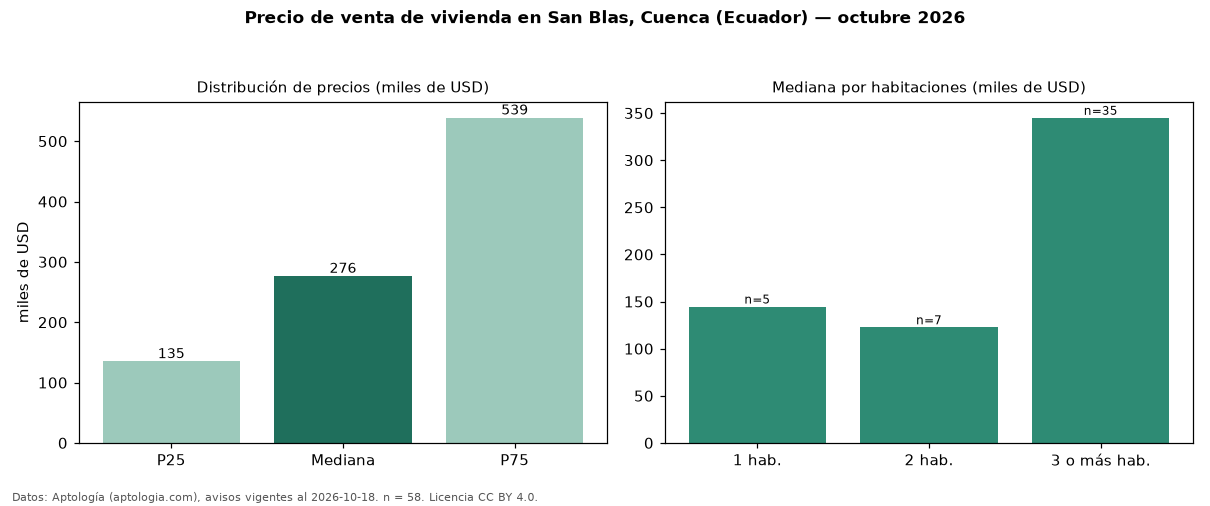

The table this chart was drawn from, first rows:
seccion, metrica, valor, moneda, n
precio, p25, 135000, USD, 58
precio, mediana, 276500, USD, 58
precio, p75, 538750, USD, 58
precio, minimo, 53135, USD, 58
precio, maximo, 1298000, USD, 58
m2, mediana_precio_m2, 1011, USD, 46
m2, area_mediana_m2, 350.0, m2, 46
banos, mediana_banos, 3.0, , 
habitaciones, 1, 144700, USD, 5
habitaciones, 2, 122728, USD, 7
habitaciones, 3+, 345000, USD, 35
fuente, fecha_datos, 2026-10-18, , 
fuente, atribucion, https://www.aptologia.com/ec/venta/cuenc…, , 
fuente, licencia, CC BY 4.0, , 
